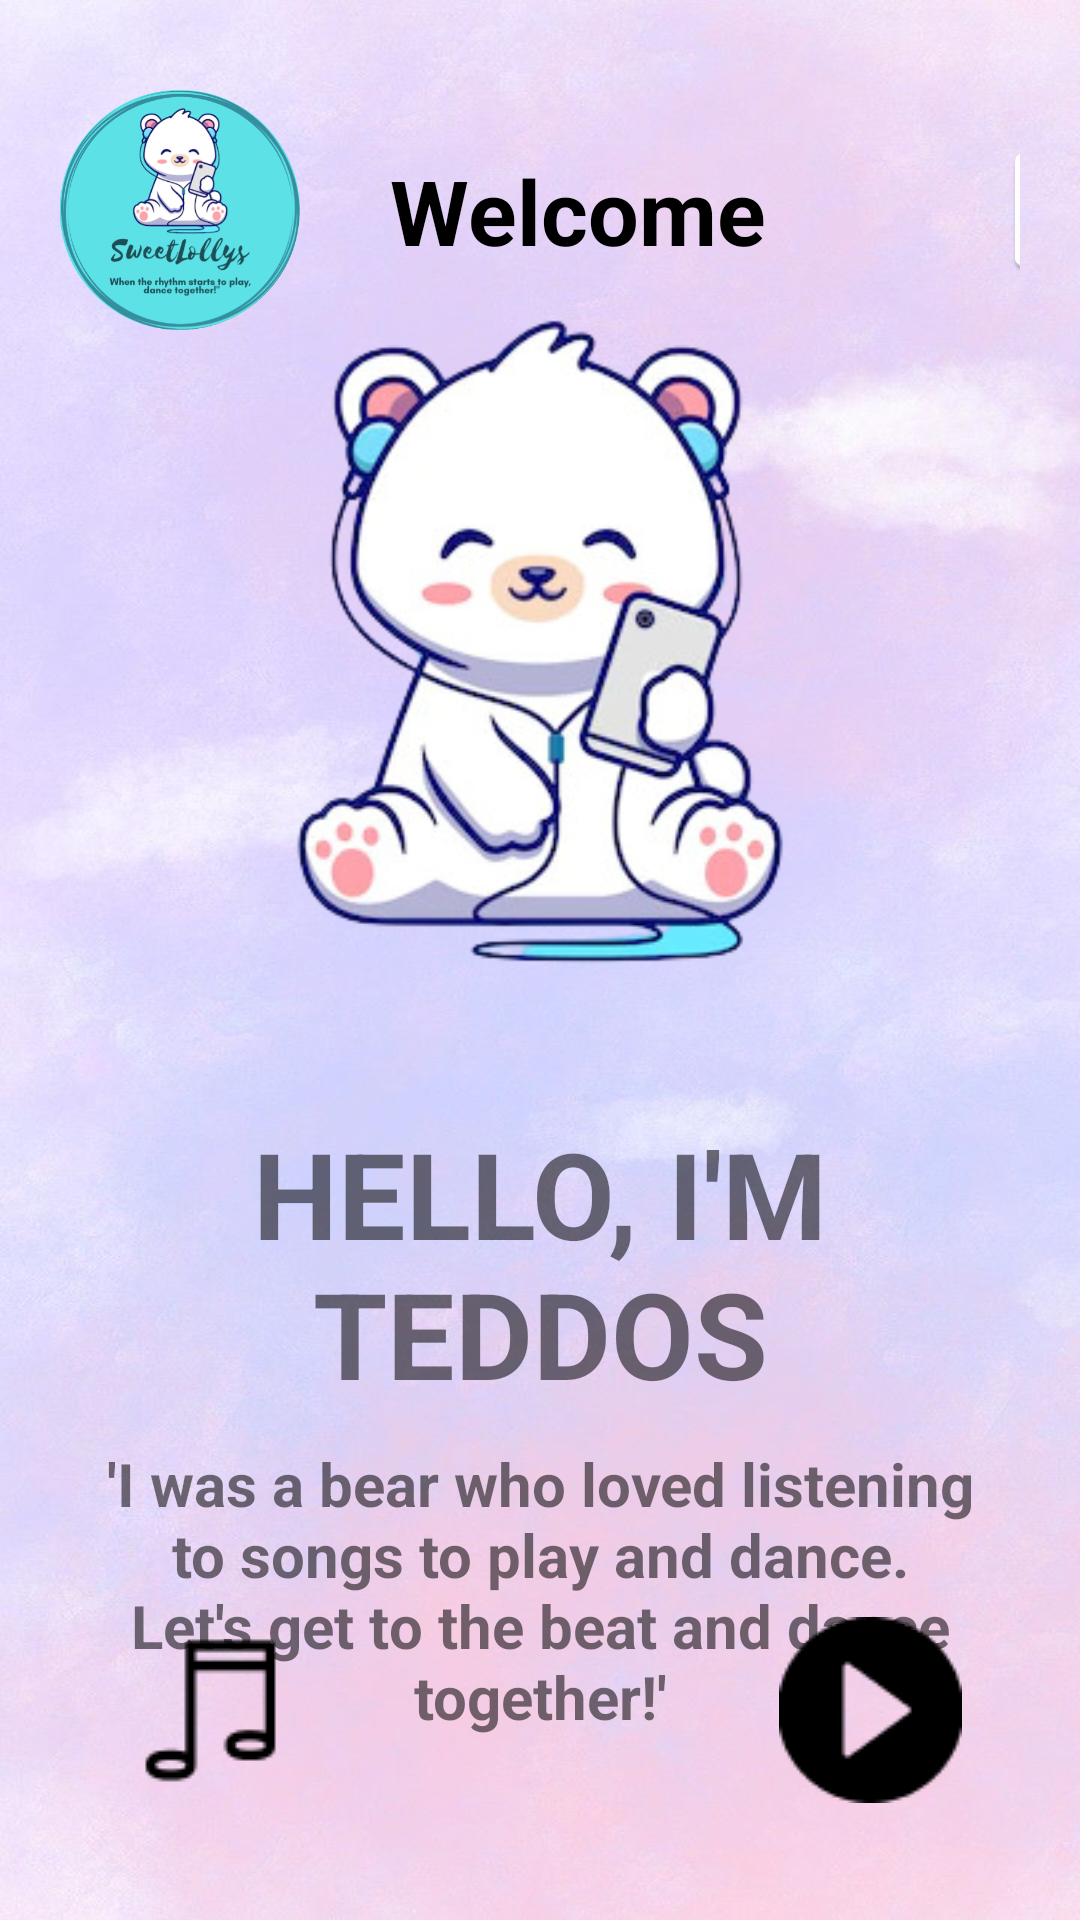

Here is an Android app screen rendered from its layout file. Give the layout XML and the strings, colors and styles it references.
<!-- AndroidManifest.xml: application theme Theme.Kelompok4 -->
<!-- res/layout/activity_home.xml -->
<?xml version="1.0" encoding="utf-8"?>
<RelativeLayout
    xmlns:android="http://schemas.android.com/apk/res/android"
    android:layout_width="match_parent"
    android:layout_height="match_parent"
    android:padding="20dp"
    android:background="@drawable/bghome">


    <LinearLayout
        android:layout_width="wrap_content"
        android:layout_height="wrap_content"
        android:orientation="horizontal"
        >
        <ImageView
            android:layout_width="80dp"
            android:layout_height="80dp"
            android:src="@drawable/logo"
            android:layout_marginTop="10dp"/>
        <TextView
            android:layout_width="wrap_content"
            android:layout_height="wrap_content"
            android:text="Welcome"
            android:textColor="@color/black"
            android:textSize="30sp"
            android:textStyle="bold"
            android:layout_marginTop="30dp"
            android:layout_marginStart="30dp"/>

        <ImageButton
            android:id="@+id/btnLogout"
            android:layout_width="100dp"
            android:layout_height="100dp"
            android:src="@mipmap/logout_icon"
            style="@style/Widget.AppCompat.Button.Borderless"
            android:layout_marginStart="52dp"/>

    </LinearLayout>


    <LinearLayout
        android:layout_width="wrap_content"
        android:layout_height="wrap_content"
        android:layout_centerInParent="true"
        android:gravity="center"
        android:orientation="vertical">

        <ImageView
            android:layout_width="match_parent"
            android:layout_height="300dp"
            android:src="@drawable/teddos"/>

        <TextView
            android:layout_width="wrap_content"
            android:layout_height="wrap_content"
            android:layout_marginTop="10dp"
            android:gravity="center"
            android:text="@string/hello_teddos"
            android:textSize="40dp"
            android:textStyle="bold"/>

        <TextView
            android:layout_width="wrap_content"
            android:layout_height="wrap_content"
            android:layout_marginTop="10dp"
            android:layout_marginLeft="5dp"
            android:layout_marginRight="5dp"
            android:gravity="center"
            android:text="@string/story"
            android:textSize="20sp"
            android:textStyle="bold"/>

    </LinearLayout>


    <ImageButton
        android:id="@+id/btnMusic"
        style="@android:style/Widget.Holo.Button.Borderless"
        android:layout_width="100dp"
        android:layout_height="100dp"
        android:layout_alignParentLeft="true"
        android:layout_alignParentBottom="true"
        android:src="@drawable/music" />




    <ImageButton
        android:id="@+id/btnVideo"
        style="@android:style/Widget.Holo.Button.Borderless"
        android:layout_width="100dp"
        android:layout_height="100dp"
        android:src="@drawable/video"
        android:layout_alignParentBottom="true"
        android:layout_alignParentRight="true"/>

</RelativeLayout>
<!-- resources referenced by this layout -->
<resources>
  <color name="black">#FF000000</color>
  <!-- drawable bghome: png bitmap (drawable-v24, 58448 bytes) -->
  <!-- drawable logo: png bitmap (drawable-v24, 115826 bytes) -->
  <!-- drawable music: png bitmap (drawable-v24, 686 bytes) -->
  <!-- drawable teddos: png bitmap (drawable-v24, 68924 bytes) -->
  <!-- drawable video: png bitmap (drawable-v24, 1084 bytes) -->
  <!-- mipmap logout_icon: png bitmap (mipmap-hdpi, 2716 bytes) -->
  <string name="hello_teddos">HELLO, I\'M TEDDOS</string>
  <string name="story">\'I was a bear who loved listening to songs to play and dance. Let\'s get to the beat and dance together!\'</string>
  <style name="Theme.Kelompok4" parent="Theme.MaterialComponents.DayNight.NoActionBar">
          
          <item name="colorPrimary">@color/purple_500</item>
          <item name="colorPrimaryVariant">@color/purple_700</item>
          <item name="colorOnPrimary">@color/white</item>
          
          <item name="colorSecondary">@color/teal_200</item>
          <item name="colorSecondaryVariant">@color/teal_700</item>
          <item name="colorOnSecondary">@color/black</item>
          
          <item name="android:statusBarColor" tools:targetApi="l">?attr/colorPrimaryVariant</item>
          
      </style>
  <color name="purple_500">#FF6200EE</color>
  <color name="purple_700">#FF3700B3</color>
  <color name="white">#FFFFFFFF</color>
  <color name="teal_200">#FF03DAC5</color>
  <color name="teal_700">#FF018786</color>
</resources>
